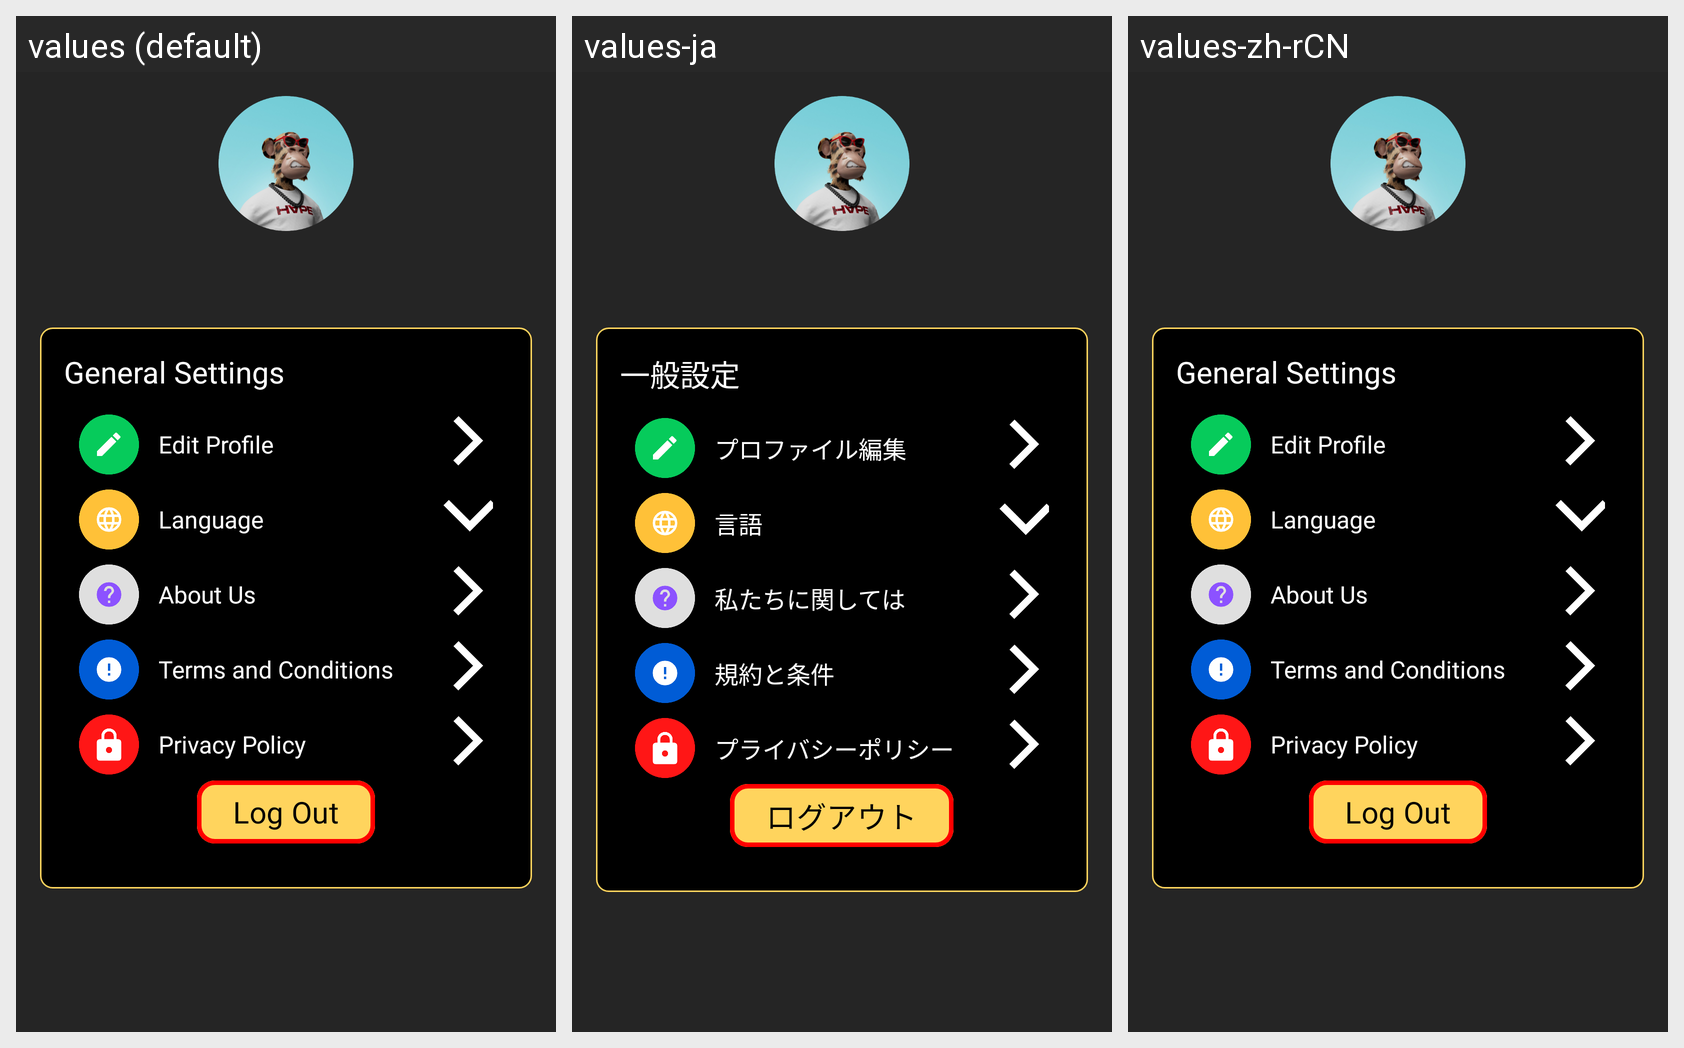

The same Android screen rendered under several of its app's locales, left to right. List the strings drawn on it with the default value and each locale's translation.
Android screen res/layout/fragment_settings.xml rendered under 3 locales, left to right: values (default), values-ja, values-zh-rCN. Device: Nexus 5 (rendered at 1080×1920; each locale shown at half size, 540×960, under a caption strip naming it); theme Theme.PayHive.
Strings drawn on this screen, with the default value and each locale's value (text and hints the layout hard-codes, and strings that could not be matched under every locale, appear in the picture but are not listed):

fragment_settings_general
  values: General Settings
  values-ja: 一般設定
  values-zh-rCN: General Settings  [not translated; the default value is used]

fragment_settings_editprofile
  values: Edit Profile
  values-ja: プロファイル編集
  values-zh-rCN: Edit Profile  [not translated; the default value is used]

fragment_settings_language
  values: Language
  values-ja: 言語
  values-zh-rCN: Language  [not translated; the default value is used]

fragment_settings_about
  values: About Us
  values-ja: 私たちに関しては
  values-zh-rCN: About Us  [not translated; the default value is used]

fragment_settings_termsandcondi
  values: Terms and Conditions
  values-ja: 規約と条件
  values-zh-rCN: Terms and Conditions  [not translated; the default value is used]

fragment_settings_privacypolicy
  values: Privacy Policy
  values-ja: プライバシーポリシー
  values-zh-rCN: Privacy Policy  [not translated; the default value is used]

fragment_settings_logout_button
  values: Log Out
  values-ja: ログアウト
  values-zh-rCN: Log Out  [not translated; the default value is used]
